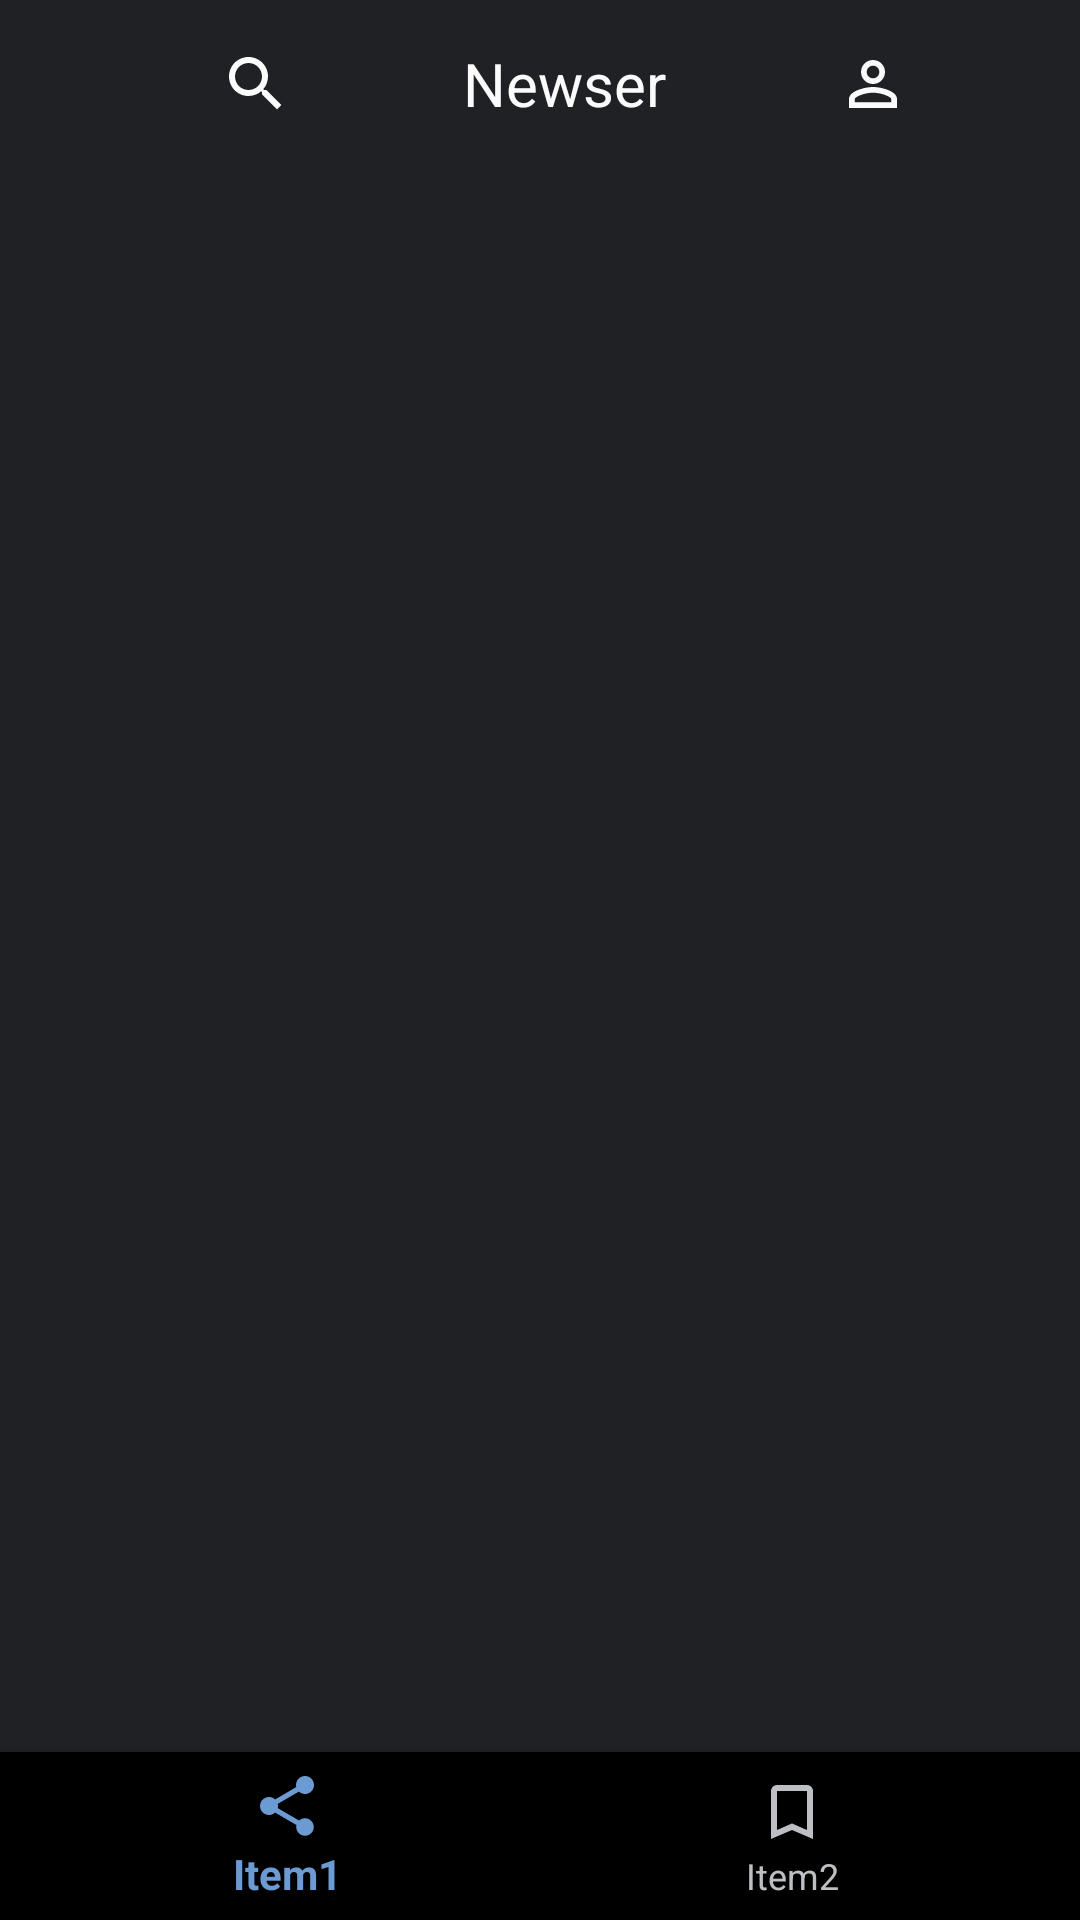

Reconstruct the res/layout file that produces this screen, plus the resources it refers to.
<!-- AndroidManifest.xml: application theme AppTheme -->
<!-- res/layout/activity_main.xml -->
<?xml version="1.0" encoding="utf-8"?>
<android.support.constraint.ConstraintLayout xmlns:android="http://schemas.android.com/apk/res/android"
    xmlns:app="http://schemas.android.com/apk/res-auto"
    xmlns:tools="http://schemas.android.com/tools"
    android:layout_width="match_parent"
    android:layout_height="match_parent"
    tools:context=".activity.MainActivity"
    android:background="@color/colorPrimary"
    >

    <android.support.v7.widget.Toolbar
        android:id="@+id/toolbar"
        android:layout_width="0dp"
        android:layout_height="wrap_content"
        android:background="?attr/colorPrimary"
        android:minHeight="?attr/actionBarSize"
        android:theme="?attr/actionBarTheme"
        app:layout_constraintEnd_toEndOf="parent"
        app:layout_constraintStart_toStartOf="parent"
        app:layout_constraintTop_toTopOf="parent">

        <android.support.constraint.ConstraintLayout
            android:layout_width="match_parent"
            android:layout_height="match_parent">

            <TextView
                android:id="@+id/toolbarTitle"
                android:layout_width="wrap_content"
                android:layout_height="wrap_content"
                android:text="@string/app_name"
                android:textColor="@color/titleColor"
                android:textSize="20sp"
                app:layout_constraintBottom_toBottomOf="parent"
                app:layout_constraintEnd_toEndOf="parent"
                app:layout_constraintStart_toStartOf="parent"
                app:layout_constraintTop_toTopOf="parent" />

            <ImageView
                android:id="@+id/imageView"
                android:layout_width="wrap_content"
                android:layout_height="wrap_content"
                app:layout_constraintBottom_toBottomOf="parent"
                app:layout_constraintEnd_toStartOf="@+id/toolbarTitle"
                app:layout_constraintStart_toStartOf="parent"
                app:layout_constraintTop_toTopOf="parent"
                app:srcCompat="@drawable/ic_search" />

            <ImageView
                android:id="@+id/imageView3"
                android:layout_width="wrap_content"
                android:layout_height="wrap_content"
                app:layout_constraintBottom_toBottomOf="parent"
                app:layout_constraintEnd_toEndOf="parent"
                app:layout_constraintStart_toEndOf="@+id/toolbarTitle"
                app:layout_constraintTop_toTopOf="parent"
                app:srcCompat="@drawable/ic_person" />

        </android.support.constraint.ConstraintLayout>
    </android.support.v7.widget.Toolbar>

    <android.support.v7.widget.RecyclerView
        android:id="@+id/newsRecycler"
        android:layout_width="0dp"
        android:layout_height="0dp"
        android:visibility="gone"
        app:layout_constraintBottom_toBottomOf="parent"
        app:layout_constraintEnd_toEndOf="parent"
        app:layout_constraintStart_toStartOf="parent"
        app:layout_constraintTop_toBottomOf="@+id/toolbar">

    </android.support.v7.widget.RecyclerView>

    <FrameLayout
        android:id="@+id/mainContainer"
        android:layout_width="0dp"
        android:layout_height="0dp"
        app:layout_constraintBottom_toTopOf="@+id/bottomNavigationView"
        app:layout_constraintEnd_toEndOf="parent"
        app:layout_constraintStart_toStartOf="parent"
        app:layout_constraintTop_toBottomOf="@+id/toolbar">

    </FrameLayout>

    <android.support.design.widget.BottomNavigationView
        android:id="@+id/bottomNavigationView"
        android:layout_width="0dp"
        android:layout_height="wrap_content"
        app:itemIconTint="@drawable/bottom_nav_colors"
        app:itemTextColor="@drawable/bottom_nav_colors"
        app:layout_constraintBottom_toBottomOf="parent"
        app:layout_constraintEnd_toEndOf="parent"
        app:layout_constraintStart_toStartOf="parent"
        app:menu="@menu/bottom_navigation_menu"
        />

</android.support.constraint.ConstraintLayout>
<!-- resources referenced by this layout -->
<resources>
  <color name="colorPrimary">#1F2125</color>
  <color name="titleColor">#FBFBFC</color>
  <!-- drawable bottom_nav_colors (drawable) -->
  <?xml version="1.0" encoding="utf-8"?>
  <selector xmlns:android="http://schemas.android.com/apk/res/android">
      <item android:color="@color/navBar_selected" android:state_checked="true"/>
      <item android:color="@color/navBar_unselected"/>
  </selector>
  <!-- drawable ic_person (drawable) -->
  <vector xmlns:android="http://schemas.android.com/apk/res/android" android:width="24dp"
      android:height="24dp" android:tint="#FBFBFC"
      android:viewportWidth="24.0" android:viewportHeight="24.0">
      <path android:fillColor="#FF000000" android:pathData="M12,5.9c1.16,0 2.1,0.94 2.1,2.1s-0.94,2.1 -2.1,2.1S9.9,9.16 9.9,8s0.94,-2.1 2.1,-2.1m0,9c2.97,0 6.1,1.46 6.1,2.1v1.1L5.9,18.1L5.9,17c0,-0.64 3.13,-2.1 6.1,-2.1M12,4C9.79,4 8,5.79 8,8s1.79,4 4,4 4,-1.79 4,-4 -1.79,-4 -4,-4zM12,13c-2.67,0 -8,1.34 -8,4v3h16v-3c0,-2.66 -5.33,-4 -8,-4z"/>
  </vector>
  <!-- drawable ic_search (drawable) -->
  <vector xmlns:android="http://schemas.android.com/apk/res/android" android:width="24dp"
      android:height="24dp" android:tint="#FBFBFC"
      android:viewportWidth="24.0" android:viewportHeight="24.0">
      <path android:fillColor="#FF000000" android:pathData="M15.5,14h-0.79l-0.28,-0.27C15.41,12.59 16,11.11 16,9.5 16,5.91 13.09,3 9.5,3S3,5.91 3,9.5 5.91,16 9.5,16c1.61,0 3.09,-0.59 4.23,-1.57l0.27,0.28v0.79l5,4.99L20.49,19l-4.99,-5zM9.5,14C7.01,14 5,11.99 5,9.5S7.01,5 9.5,5 14,7.01 14,9.5 11.99,14 9.5,14z"/>
  </vector>
  <string name="app_name">Newser</string>
  <style name="AppTheme" parent="Theme.AppCompat.Light.NoActionBar">
          <item name="colorPrimary">@color/colorPrimary</item>
          <item name="colorPrimaryDark">@color/colorPrimaryDark</item>
          <item name="colorAccent">@color/colorAccent</item>
  
  
          <item name="android:popupMenuStyle">@style/PopupMenu</item>
          <item name="popupMenuStyle">@style/PopupMenu</item>
          <item name="android:itemTextAppearance">@style/itemTextStyle.AppTheme</item>
      </style>
  <color name="navBar_selected">#6C9BD3</color>
  <color name="navBar_unselected">#BCC0C5</color>
  <color name="colorPrimaryDark">#000000</color>
  <color name="colorAccent">#FBFBFC</color>
  <style name="PopupMenu" parent="@android:style/Widget.PopupMenu">
          <item name="android:popupBackground">@color/colorPrimary</item>
      </style>
  <style name="itemTextStyle.AppTheme" parent="@android:style/TextAppearance.Widget.IconMenu.Item">
          <item name="android:textColor">@color/titleColor</item>
      </style>
</resources>
